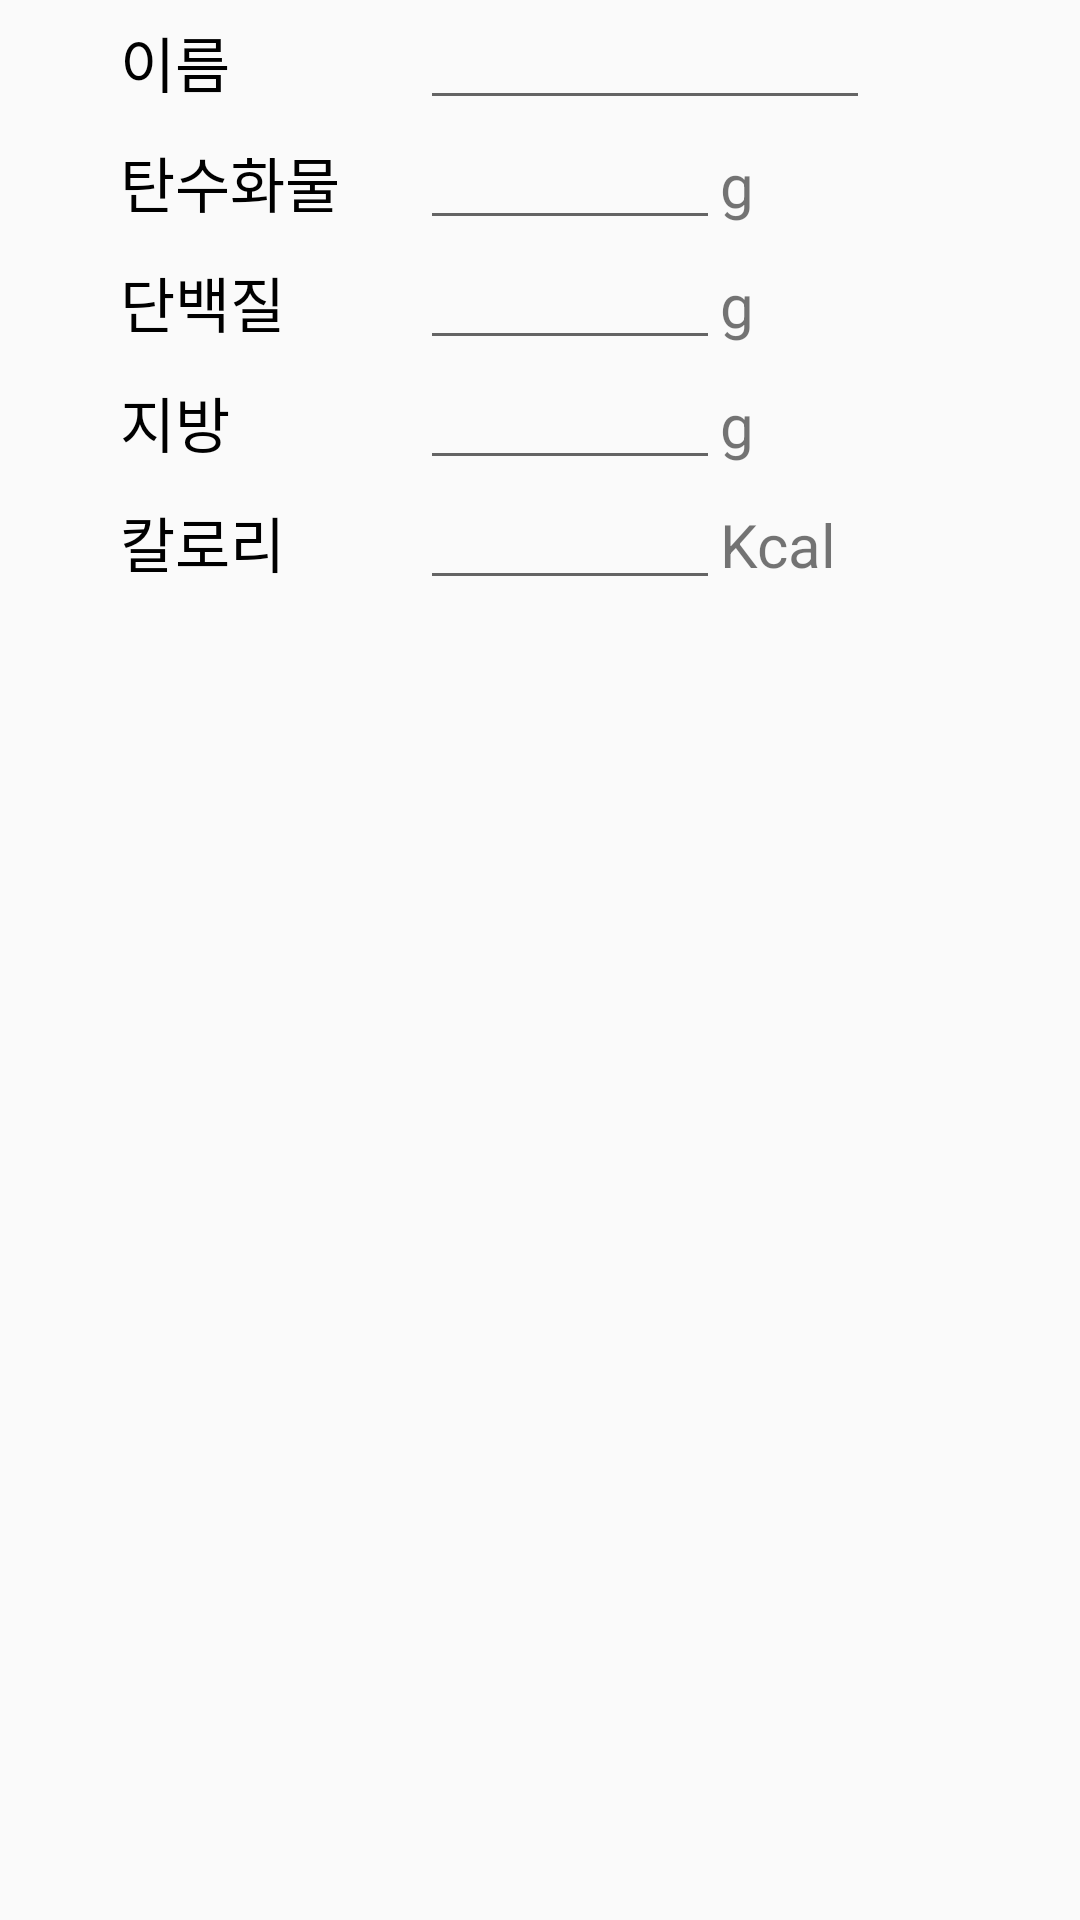

Here is an Android app screen rendered from its layout file. Give the layout XML and the strings, colors and styles it references.
<!-- AndroidManifest.xml: application theme AppTheme -->
<!-- res/layout/newfoodadd.xml -->
<?xml version="1.0" encoding="utf-8"?>
<LinearLayout xmlns:android="http://schemas.android.com/apk/res/android"
    android:layout_width="match_parent"
    android:layout_height="match_parent"
    android:orientation="vertical">

    <LinearLayout
        android:layout_width="match_parent"
        android:layout_height="40dp"
        android:layout_marginLeft="40dp">

        <TextView
            android:layout_width="100dp"
            android:layout_height="wrap_content"
            android:text="이름"
            android:textColor="#000000"
            android:textSize="20sp" />

        <EditText
            android:id="@+id/editName"
            android:layout_width="150dp"
            android:layout_height="40dp" />

    </LinearLayout>
    <LinearLayout
        android:layout_width="match_parent"
        android:layout_height="40dp"
        android:layout_marginLeft="40dp">
        <TextView
            android:text="탄수화물"
            android:textSize="20sp"
            android:textColor="#000000"
            android:layout_width="100dp"
            android:layout_height="wrap_content" />

        <EditText
            android:id="@+id/editCarbohydrate"
            android:layout_width="100dp"
            android:layout_height="40dp" />
        <TextView
            android:text="g"
            android:textSize="20sp"
            android:layout_width="wrap_content"
            android:layout_height="wrap_content"/>

    </LinearLayout>
    <LinearLayout
        android:layout_width="match_parent"
        android:layout_height="40dp"
        android:layout_marginLeft="40dp">
        <TextView
            android:text="단백질"
            android:textSize="20sp"
            android:textColor="#000000"
            android:layout_width="100dp"
            android:layout_height="wrap_content" />

        <EditText
            android:id="@+id/editProtein"
            android:layout_width="100dp"
            android:layout_height="40dp" />

        <TextView
            android:text="g"
            android:textSize="20sp"
            android:layout_width="wrap_content"
            android:layout_height="wrap_content"/>

    </LinearLayout>
    <LinearLayout
        android:layout_width="match_parent"
        android:layout_height="40dp"
        android:layout_marginLeft="40dp">
        <TextView
            android:text="지방"
            android:textSize="20sp"
            android:textColor="#000000"
            android:layout_width="100dp"
            android:layout_height="wrap_content" />

        <EditText
            android:id="@+id/editFat"
            android:layout_width="100dp"
            android:layout_height="40dp" />

        <TextView
            android:text="g"
            android:textSize="20sp"
            android:layout_width="wrap_content"
            android:layout_height="wrap_content"/>

    </LinearLayout>
    <LinearLayout
        android:layout_width="match_parent"
        android:layout_height="40dp"
        android:layout_marginLeft="40dp">

        <TextView
            android:layout_width="100dp"
            android:layout_height="wrap_content"
            android:text="칼로리"
            android:textColor="#000000"
            android:textSize="20sp" />

        <EditText
            android:id="@+id/editKcal"
            android:layout_width="100dp"
            android:layout_height="40dp" />
        <TextView
            android:text="Kcal"
            android:textSize="20sp"
            android:layout_width="wrap_content"
            android:layout_height="wrap_content"/>

    </LinearLayout>
</LinearLayout>
<!-- resources referenced by this layout -->
<resources>
  <style name="AppTheme" parent="Theme.AppCompat.Light.DarkActionBar">
          
          <item name="colorPrimary">#2fcc72</item>
          <item name="colorPrimaryDark">@color/colorPrimaryDark</item>
          <item name="colorAccent">@color/colorAccent</item>
      </style>
  <!-- not gathered from this repository: default colours our renderer supplied (Android Studio template values) -->
  <color name="colorPrimaryDark">#FF3700B3</color>
  <color name="colorAccent">#FF03DAC5</color>
</resources>
